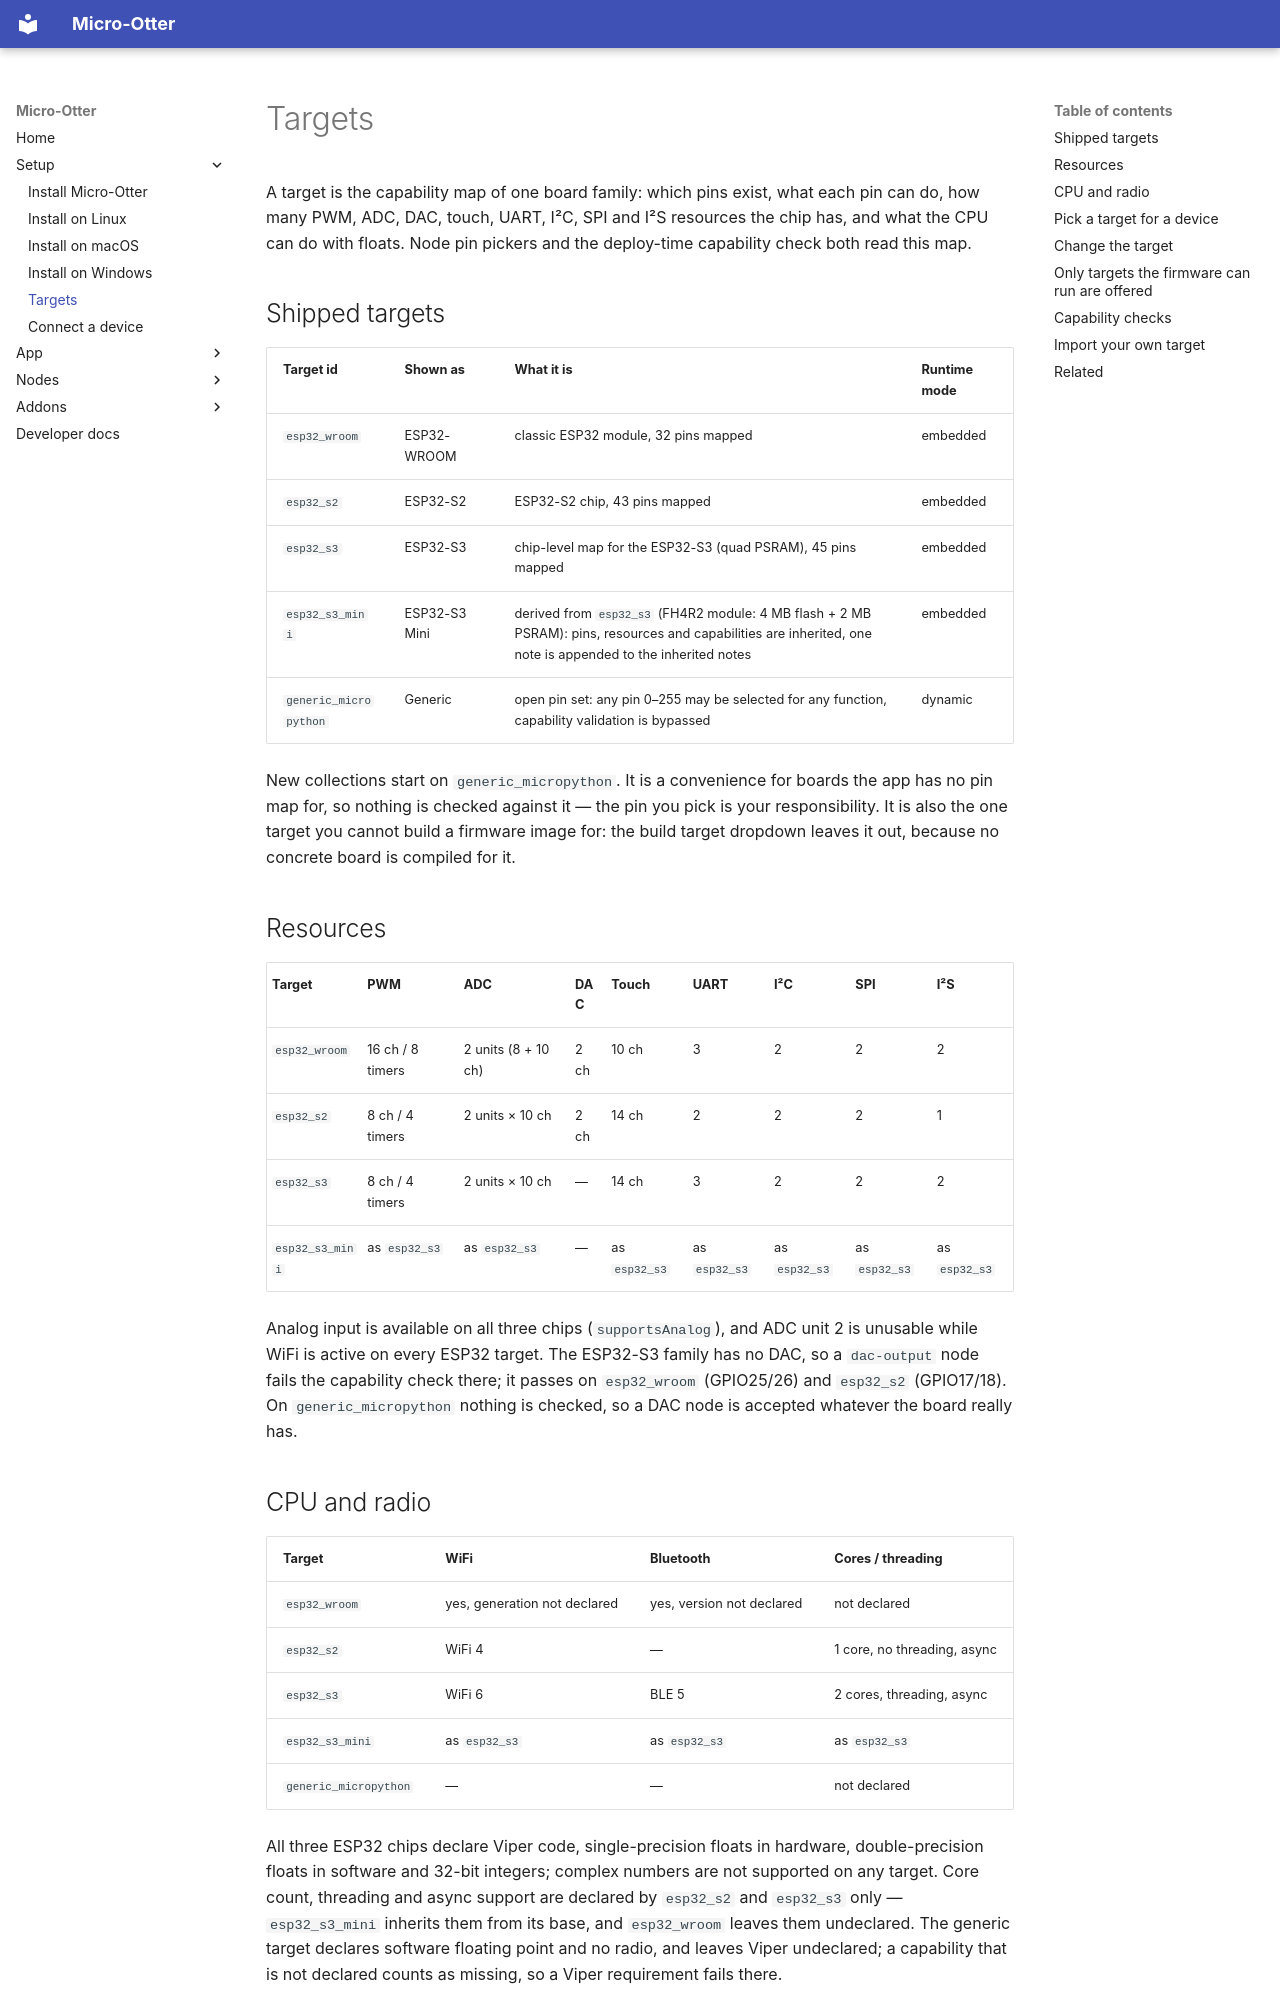

repository: dodeka12/micro-otter · page: setup/targets/index.html · generator: mkdocs

# Targets

A target is the capability map of one board family: which pins exist, what each pin can do, how many
PWM, ADC, DAC, touch, UART, I²C, SPI and I²S resources the chip has, and what the CPU can do with
floats. Node pin pickers and the deploy-time capability check both read this map.

## Shipped targets

| Target id | Shown as | What it is | Runtime mode |
|---|---|---|---|
| `esp32_wroom` | ESP32-WROOM | classic ESP32 module, 32 pins mapped | embedded |
| `esp32_s2` | ESP32-S2 | ESP32-S2 chip, 43 pins mapped | embedded |
| `esp32_s3` | ESP32-S3 | chip-level map for the ESP32-S3 (quad PSRAM), 45 pins mapped | embedded |
| `esp32_s3_mini` | ESP32-S3 Mini | derived from `esp32_s3` (FH4R2 module: 4 MB flash + 2 MB PSRAM): pins, resources and capabilities are inherited, one note is appended to the inherited notes | embedded |
| `generic_micropython` | Generic | open pin set: any pin 0–255 may be selected for any function, capability validation is bypassed | dynamic |

New collections start on `generic_micropython`. It is a convenience for boards the app has no pin map
for, so nothing is checked against it — the pin you pick is your responsibility. It is also the one
target you cannot build a firmware image for: the build target dropdown leaves it out, because no
concrete board is compiled for it.

## Resources

| Target | PWM | ADC | DAC | Touch | UART | I²C | SPI | I²S |
|---|---|---|---|---|---|---|---|---|
| `esp32_wroom` | 16 ch / 8 timers | 2 units (8 + 10 ch) | 2 ch | 10 ch | 3 | 2 | 2 | 2 |
| `esp32_s2` | 8 ch / 4 timers | 2 units × 10 ch | 2 ch | 14 ch | 2 | 2 | 2 | 1 |
| `esp32_s3` | 8 ch / 4 timers | 2 units × 10 ch | — | 14 ch | 3 | 2 | 2 | 2 |
| `esp32_s3_mini` | as `esp32_s3` | as `esp32_s3` | — | as `esp32_s3` | as `esp32_s3` | as `esp32_s3` | as `esp32_s3` | as `esp32_s3` |

Analog input is available on all three chips (`supportsAnalog`), and ADC unit 2 is unusable while WiFi is
active on every ESP32 target. The ESP32-S3 family has no DAC, so a `dac-output` node fails the
capability check there; it passes on `esp32_wroom` (GPIO25/26) and `esp32_s2` (GPIO17/18). On
`generic_micropython` nothing is checked, so a DAC node is accepted whatever the board really has.

## CPU and radio

| Target | WiFi | Bluetooth | Cores / threading |
|---|---|---|---|
| `esp32_wroom` | yes, generation not declared | yes, version not declared | not declared |
| `esp32_s2` | WiFi 4 | — | 1 core, no threading, async |
| `esp32_s3` | WiFi 6 | BLE 5 | 2 cores, threading, async |
| `esp32_s3_mini` | as `esp32_s3` | as `esp32_s3` | as `esp32_s3` |
| `generic_micropython` | — | — | not declared |

All three ESP32 chips declare Viper code, single-precision floats in hardware, double-precision floats
in software and 32-bit integers; complex numbers are not supported on any target. Core count,
threading and async support are declared by `esp32_s2` and `esp32_s3` only — `esp32_s3_mini` inherits
them from its base, and `esp32_wroom` leaves them undeclared. The generic target declares software
floating point and no radio, and leaves Viper undeclared; a capability that is not declared counts as
missing, so a Viper requirement fails there.

The **Target Config** tab lists every pin of the selected target, one row per pin, plus the resource
totals and the general capabilities. See [Settings view](../app/settings-view.md) for that tab.
